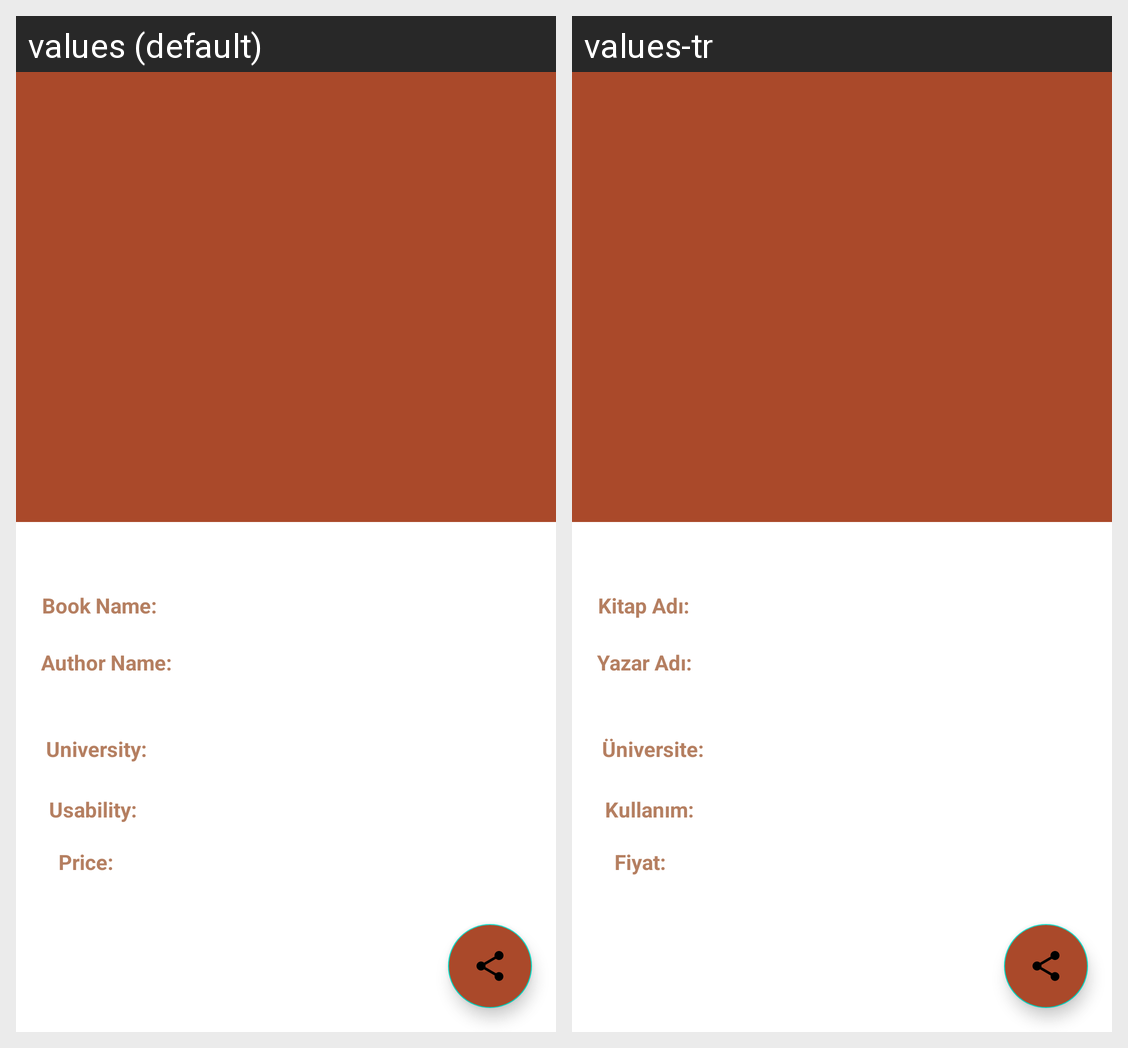

This grid shows one Android layout under two languages. Give, for every string resource on the screen, its name, the default text and each shown locale's text.
Android screen res/layout/fragment_book_detail.xml rendered under 2 locales, left to right: values (default), values-tr. Device: Nexus 5 (rendered at 1080×1920; each locale shown at half size, 540×960, under a caption strip naming it); theme Theme.Uniboo.
Strings drawn on this screen, with the default value and each locale's value (text and hints the layout hard-codes, and strings that could not be matched under every locale, appear in the picture but are not listed):

bookName
  values: Book Name:
  values-tr: Kitap Adı:

bookAuthor
  values: Author Name:
  values-tr: Yazar Adı:

bookUniversity
  values: University:
  values-tr: Üniversite:

bookUsability
  values: Usability:
  values-tr: Kullanım:

bookPrice
  values: Price:
  values-tr: Fiyat:
